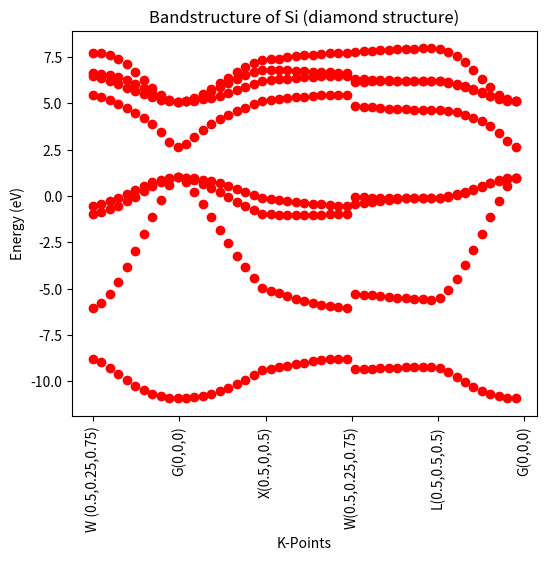

This chart was generated by the following Python code: (Note: this script raises an exception after producing the figure.)
# -*- coding: utf-8 -*-
"""
Created on Sat Apr 11 17:50:53 2015

This is a code to plot the band structure of diamond structure Si run in the
UBUNTU Python IDE, "SPYDER" which uses the "numpy" and "matplotlib" modules 
among others.
The code involves generation of the tight binding Hamiltonian of diamond 
structure Si from first principles, solving for and sorting for the real 
parts of the eigenvalues of the hamiltonian that were plotted against kpoints.
@author: sabago
"""

import numpy as np
import scipy.linalg 
import matplotlib.pyplot as plt  
from math import pi,cos,sin 

def k_points(n):
    # Define a set of k points along the Brillouin zone boundary  
    #of Si in the Diamond crystal shape from
    # W (0.5,0.25,0.75) to Gamma (0,0,0) to X (0.5,0.,0.5), back to W
    #then to L(0.5,0.5,0.5) and back to Gamma Space the points
    # evenly, based on the scaling parameter n, in this case =10.
    kpoints = []
    step = 0.5/float(n)
    kx,ky,kz = 0.50,0.25,0.75    # Start at the W point (1/2,1/4,3/4)
    kpoints.append((kx,ky,kz))
    for i in range(n): # Move to the Gamma point (0,0,0)
        kx,ky,kz = kx-step,ky-0.5*step,kz-1.5*step
        kpoints.append((kx,ky,kz))
    for i in range(n): # Now go to the X point (0.5,0,0.5)
        kx,kz = kx+step,kz+step
        kpoints.append((kx,ky,kz))
    for i in range(n): # Now go back to W
        ky,kz = ky + 0.5*step, kz + 0.5*step    
        kpoints.append((kx,ky,kz))
    for i in range(n): # Now go to the L point (0.5,0.5,0.5)
        ky,kz = kx+0.5*step,kz-0.5*step
        kpoints.append((kx,ky,kz))
    for i in range(n): # Now go back to Gamma
        kx,ky,kz = kx-step, ky-step, kz-step    
        kpoints.append((kx,ky,kz))
    return kpoints 
    
def set_phases(kpoint):
    #Defining the tight-binding Energy Dispersion "phases"
    kx,ky,kz = kpoint
    kxp,kyp,kzp = kx*pi/2.,ky*pi/2.,kz*pi/2.# The a's cancel here
    g1_real = cos(kxp)*cos(kyp)*cos(kzp)
    g1_imag = -sin(kxp)*sin(kyp)*sin(kzp)
    g2_real = -cos(kxp)*sin(kyp)*sin(kzp)
    g2_imag = sin(kxp)*cos(kyp)*cos(kzp)
    g3_real = -sin(kxp)*cos(kyp)*sin(kzp)
    g3_imag = cos(kxp)*sin(kyp)*cos(kzp)
    g4_real = -sin(kxp)*sin(kyp)*cos(kzp)
    g4_imag = cos(kxp)*cos(kyp)*sin(kzp)
    
    # "c" stands for the complex conjugate
    g1,g1c = g1_real+g1_imag*1j,g1_real-g1_imag*1j
    g2,g2c = g2_real+g2_imag*1j,g2_real-g2_imag*1j
    g3,g3c = g3_real+g3_imag*1j,g3_real-g3_imag*1j
    g4,g4c = g4_real+g4_imag*1j,g4_real-g4_imag*1j
    return (g1,g1c,g2,g2c,g3,g3c,g4,g4c)
    
    #Defining parameters for the 8x8 tight-binding Hamiltonian of Si 
    #in the Diamond Crystal Structure
    #experimental voltage (energy) values from 
    #http://www.sciencedirect.com/science/article/pii/S002236979700190X#
    
def diag(H):
    # Make the diagonal elements which have self terms, considered p and s orbitals
        e_s = -4.15
        e_p = 3.05
        H[0,0] = H[1,1] = e_s
        H[2,2] = H[3,3] = H[4,4] = H[5,5] = H[6,6] = H[7,7] = e_p
        return H
    
def off_diag(H,phases):
        g1,g1c,g2,g2c,g3,g3c,g4,g4c = phases
    # Make the off-diagonal parts which have terms related to coupling
        e_ss = -6.78
        e_sp = 5.91
        e_xx = 2.05
        e_xy = 4.26
        H[1,0] = e_ss*g1c
        H[0,1] = e_ss*g1

        H[2,1] = -e_sp*g2
        H[1,2] = -e_sp*g2c
        H[3,1] = -e_sp*g3
        H[1,3] = -e_sp*g3c
        H[4,1] = -e_sp*g4
        H[1,4] = -e_sp*g4c

        H[5,0] = e_sp*g2c
        H[0,5] = e_sp*g2
        H[6,0] = e_sp*g3c
        H[0,6] = e_sp*g3
        H[7,0] = e_sp*g4c
        H[0,7] = e_sp*g4

        H[5,2] = e_xx*g1c
        H[2,5] = e_xx*g1
        H[6,2] = e_xy*g4c
        H[2,6] = e_xy*g4
        H[7,2] = e_xy*g3c
        H[2,7] = e_xy*g3

        H[5,3] = e_xy*g4c
        H[3,5] = e_xy*g4
        H[6,3] = e_xx*g1c
        H[3,6] = e_xx*g1
        H[7,3] = e_xy*g2c
        H[3,7] = e_xy*g2

        H[5,4] = e_xy*g3c
        H[4,5] = e_xy*g3
        H[6,4] = e_xy*g2c
        H[4,6] = e_xy*g2
        H[7,4] = e_xx*g1c
        H[4,7] = e_xx*g1
        return H
    #Putting the Hamiltonian together
def TB_Hamiltonian(kpoint):
    phase_factors = set_phases(kpoint)
    H = np.zeros((8,8), dtype = complex)
    
    H = diag(H)
    H = off_diag(H,phase_factors)
    #print(H)
    return H
    #Purely Python related function
def sort_eig(E):
    # This is trickier than it sounds, since NumPy doesn't define
    # sort on Complex numbers. Convert to a normal python array of
    # reals, and sort.
    enarray = []
    for en in E: enarray.append(en.real)
    enarray = np.sort(enarray)
    #print(enarray)
    return enarray
    

#Running the code by getting the real parts of the eigenvalues of the tight banding Hamiltonian   
    
    
plt.figure(figsize = (6,5))
kpoints = k_points(10)
energies = []

for kpoints in kpoints:
        H = TB_Hamiltonian(kpoints)
        #print(H)

        eigval , eigvec =  scipy.linalg.eig(H) 
        #print(eigval)
        energyarray = sort_eig(eigval)
       # energyarray.sort()
        energies.append(energyarray)
        print(energies)
#energy=[1,2,3]
kpoints=range(51)
plt.plot(kpoints, energies, 'or', label ='Exp. Data')
xticks = np.linspace(0,51, 6)
labels = ["W (0.5,0.25,0.75)", "G(0,0,0)", "X(0.5,0,0.5)", "W(0.5,0.25,0.75)", "L(0.5,0.5,0.5)", "G(0,0,0)"]
plt.xticks(xticks, labels, rotation = 'vertical')
plt.xlabel("K-Points")
plt.ylabel("Energy (eV)")
plt.title('Bandstructure of Si (diamond structure)')
plt.tick_params(axis='y',which='minor',bottom='off')
ml = MultipleLocator(1)
plt.axes().yaxis.set_minor_locator(ml)
plt.tight_layout()
plt.savefig('Si bandstructure from Hamiltonian.pdf')
